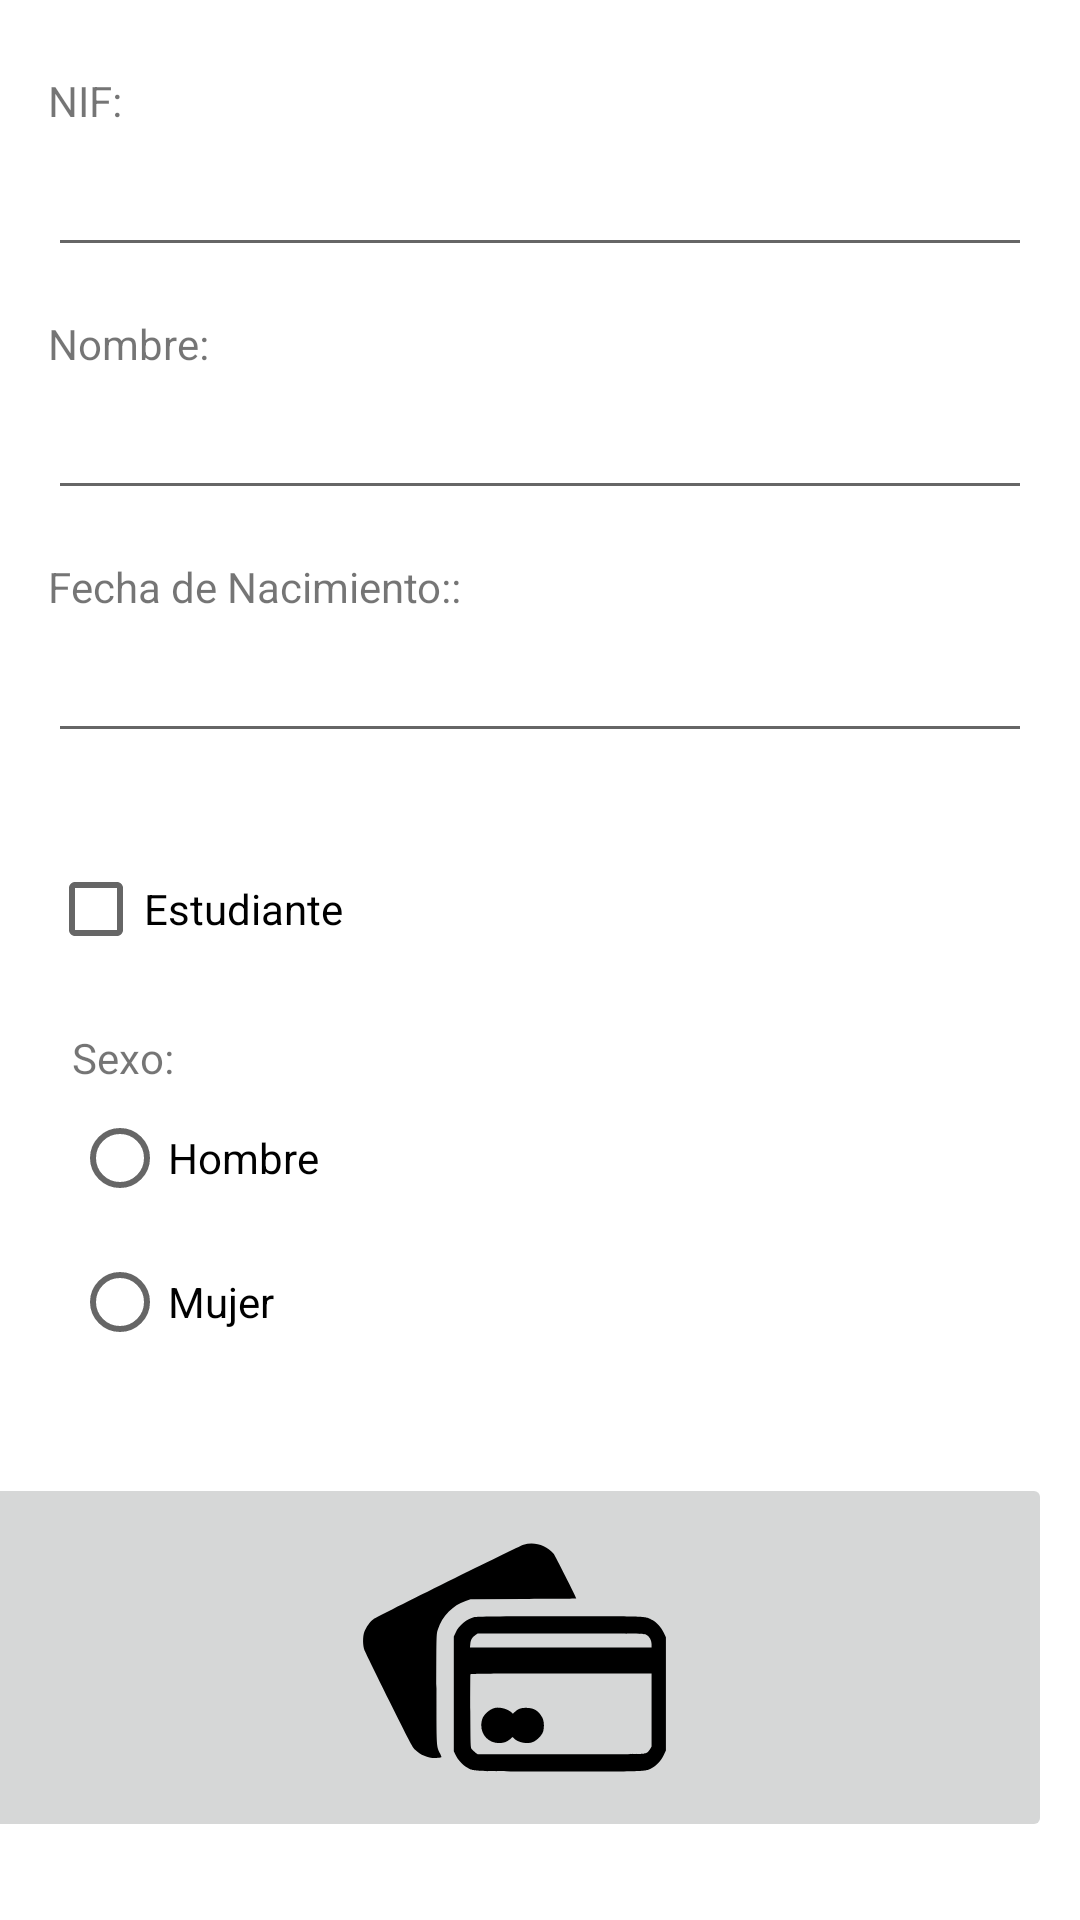

Write the Android layout XML for this screen, with the resource values it uses.
<!-- AndroidManifest.xml: application theme Theme.Actividad4b -->
<!-- res/layout/activity_main.xml -->
<?xml version="1.0" encoding="utf-8"?>
<androidx.constraintlayout.widget.ConstraintLayout xmlns:android="http://schemas.android.com/apk/res/android"
    xmlns:app="http://schemas.android.com/apk/res-auto"
    xmlns:tools="http://schemas.android.com/tools"
    android:layout_width="match_parent"
    android:layout_height="match_parent"
    tools:context=".MainActivity">

    <LinearLayout
        android:id="@+id/linearLayout"
        android:layout_width="0dp"
        android:layout_height="65dp"
        android:layout_marginStart="16dp"
        android:layout_marginTop="24dp"
        android:layout_marginEnd="16dp"
        android:orientation="vertical"
        app:layout_constraintEnd_toEndOf="parent"
        app:layout_constraintStart_toStartOf="parent"
        app:layout_constraintTop_toTopOf="parent">

        <TextView
            android:id="@+id/textNIF"
            android:layout_width="wrap_content"
            android:layout_height="wrap_content"
            android:text="NIF:" />

        <EditText
            android:id="@+id/editNIF"
            android:layout_width="match_parent"
            android:layout_height="match_parent" />
    </LinearLayout>

    <LinearLayout
        android:id="@+id/linearLayout2"
        android:layout_width="0dp"
        android:layout_height="65dp"
        android:layout_marginStart="16dp"
        android:layout_marginTop="16dp"
        android:layout_marginEnd="16dp"
        android:orientation="vertical"
        app:layout_constraintEnd_toEndOf="parent"
        app:layout_constraintStart_toStartOf="parent"
        app:layout_constraintTop_toBottomOf="@+id/linearLayout">

        <TextView
            android:id="@+id/textNombre"
            android:layout_width="wrap_content"
            android:layout_height="wrap_content"
            android:text="Nombre:"
            android:visibility="visible" />

        <EditText
            android:id="@+id/editNombre"
            android:layout_width="match_parent"
            android:layout_height="match_parent"
            android:visibility="visible" />
    </LinearLayout>

    <LinearLayout
        android:id="@+id/linearLayout3"
        android:layout_width="0dp"
        android:layout_height="65dp"
        android:layout_marginStart="16dp"
        android:layout_marginTop="16dp"
        android:layout_marginEnd="16dp"
        android:orientation="vertical"
        app:layout_constraintEnd_toEndOf="parent"
        app:layout_constraintStart_toStartOf="parent"
        app:layout_constraintTop_toBottomOf="@+id/linearLayout2">

        <TextView
            android:id="@+id/textNac"
            android:layout_width="wrap_content"
            android:layout_height="wrap_content"
            android:text="Fecha de Nacimiento::"
            android:visibility="visible" />

        <EditText
            android:id="@+id/editNac"
            android:layout_width="match_parent"
            android:layout_height="match_parent"
            android:focusable="false"
            android:editable="false"
            android:visibility="visible" />
    </LinearLayout>

    <CheckBox
        android:id="@+id/checkEstudiante"
        android:layout_width="0dp"
        android:layout_height="wrap_content"
        android:layout_marginStart="16dp"
        android:layout_marginTop="28dp"
        android:layout_marginEnd="32dp"
        android:text="Estudiante"
        app:layout_constraintEnd_toEndOf="parent"
        app:layout_constraintHorizontal_bias="0.188"
        app:layout_constraintStart_toStartOf="parent"
        app:layout_constraintTop_toBottomOf="@+id/linearLayout3" />

    <LinearLayout
        android:id="@+id/linearLayout4"
        android:layout_width="0dp"
        android:layout_height="121dp"
        android:layout_marginStart="24dp"
        android:layout_marginTop="16dp"
        android:layout_marginEnd="24dp"
        android:orientation="vertical"
        app:layout_constraintEnd_toEndOf="parent"
        app:layout_constraintHorizontal_bias="0.263"
        app:layout_constraintStart_toStartOf="parent"
        app:layout_constraintTop_toBottomOf="@+id/checkEstudiante">

        <TextView
            android:id="@+id/TextSexo"
            android:layout_width="match_parent"
            android:layout_height="wrap_content"
            android:text="Sexo:" />

        <RadioButton
            android:id="@+id/hombreButton"
            android:layout_width="match_parent"
            android:layout_height="wrap_content"
            android:text="Hombre" />

        <RadioButton
            android:id="@+id/mujerButton"
            android:layout_width="match_parent"
            android:layout_height="wrap_content"
            android:text="Mujer" />

    </LinearLayout>

    <LinearLayout
        android:id="@+id/linearLayout7"
        android:layout_width="398dp"
        android:layout_height="143dp"
        android:layout_marginBottom="16dp"
        android:orientation="horizontal"
        android:padding="10dp"
        android:weightSum="1"
        app:layout_constraintBottom_toBottomOf="parent"
        app:layout_constraintEnd_toEndOf="parent"
        app:layout_constraintHorizontal_bias="0.487"
        app:layout_constraintStart_toStartOf="parent">

        <ImageButton
            android:id="@+id/tarjetaCredito"
            android:layout_width="wrap_content"
            android:layout_height="wrap_content"
            android:layout_marginRight="5dp"
            android:layout_weight="0.5"
            android:scaleType="fitCenter"
            android:scaleX="1"
            android:scaleY="1"
            android:visibility="visible"
            app:srcCompat="@drawable/credit_card" />

        <ImageButton
            android:id="@+id/añadirDb"
            android:layout_width="wrap_content"
            android:layout_height="wrap_content"
            android:layout_marginLeft="5dp"
            android:layout_weight="0.5"
            android:scaleType="fitCenter"
            app:srcCompat="@drawable/database_insert" />
    </LinearLayout>

    <TextView
        android:id="@+id/dbout"
        android:layout_width="wrap_content"
        android:layout_height="wrap_content"
        android:layout_marginTop="48dp"
        android:layout_marginBottom="40dp"
        android:text="TextView"
        app:layout_constraintBottom_toTopOf="@+id/linearLayout7"
        app:layout_constraintEnd_toEndOf="parent"
        app:layout_constraintStart_toStartOf="parent"
        app:layout_constraintTop_toBottomOf="@+id/linearLayout4" />

</androidx.constraintlayout.widget.ConstraintLayout>
<!-- resources referenced by this layout -->
<resources>
  <!-- drawable credit_card: vector/xml drawable (drawable, 2014 chars, omitted) -->
  <style name="Theme.Actividad4b" parent="Theme.MaterialComponents.DayNight.DarkActionBar">
          
          <item name="colorPrimary">@color/purple_500</item>
          <item name="colorPrimaryVariant">@color/purple_700</item>
          <item name="colorOnPrimary">@color/white</item>
          
          <item name="colorSecondary">@color/teal_200</item>
          <item name="colorSecondaryVariant">@color/teal_700</item>
          <item name="colorOnSecondary">@color/black</item>
          
          <item name="android:statusBarColor">?attr/colorPrimaryVariant</item>
          
      </style>
  <!-- not gathered from this repository: default colours our renderer supplied (Android Studio template values) -->
  <color name="purple_500">#FF6200EE</color>
  <color name="purple_700">#FF3700B3</color>
  <color name="teal_200">#FF03DAC5</color>
  <color name="teal_700">#FF018786</color>
  <color name="black">#FF000000</color>
  <color name="white">#FFFFFFFF</color>
</resources>
